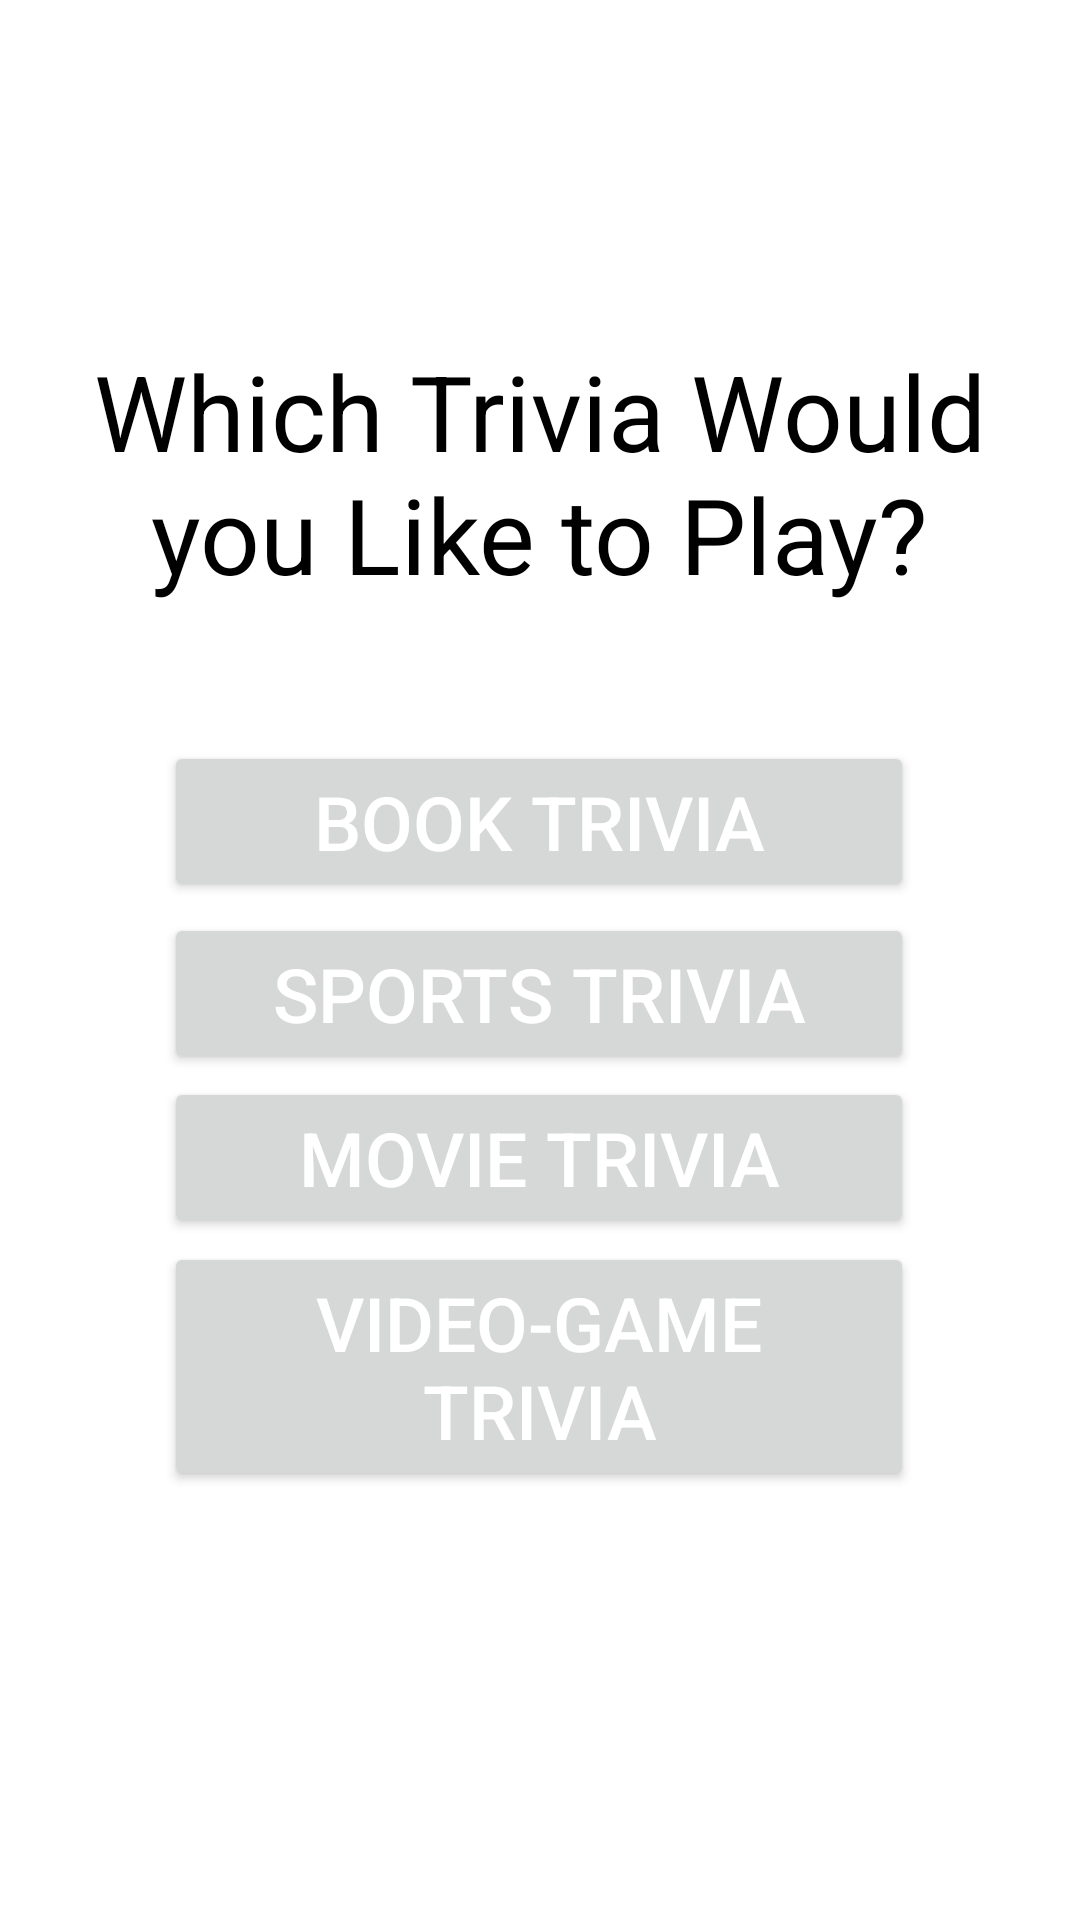

Produce the Android XML layout that renders to this screen, including the resource entries it uses.
<!-- AndroidManifest.xml: application theme Theme.Assignment5frontend -->
<!-- res/layout/quiz_selection_layout.xml -->
<?xml version="1.0" encoding="utf-8"?>
<androidx.constraintlayout.widget.ConstraintLayout xmlns:android="http://schemas.android.com/apk/res/android"
    xmlns:app="http://schemas.android.com/apk/res-auto"
    xmlns:tools="http://schemas.android.com/tools"
    android:layout_width="match_parent"
    android:layout_height="match_parent">


    <ImageView
        android:id="@+id/frames"
        android:layout_width="340dp"
        android:layout_height="530dp"
        android:scaleType="fitXY"
        android:src="@drawable/frames"
        android:visibility="invisible"
        app:layout_constraintBottom_toBottomOf="parent"
        app:layout_constraintEnd_toEndOf="parent"
        app:layout_constraintHorizontal_bias="0.492"
        app:layout_constraintStart_toStartOf="parent"
        app:layout_constraintTop_toTopOf="parent"
        app:layout_constraintVertical_bias="0.134" />

    <ImageView
        android:id="@+id/complete"
        android:layout_width="400dp"
        android:layout_height="400dp"
        android:scaleType="fitXY"
        android:src="@drawable/complete"
        android:visibility="invisible"
        app:layout_constraintBottom_toBottomOf="parent"
        app:layout_constraintEnd_toEndOf="parent"
        app:layout_constraintHorizontal_bias="0.454"
        app:layout_constraintStart_toStartOf="parent"
        app:layout_constraintTop_toTopOf="parent"
        app:layout_constraintVertical_bias="0.498" />

    <ImageView
        android:id="@+id/corgi"
        android:layout_width="250dp"
        android:layout_height="250dp"
        android:scaleType="fitXY"
        android:src="@drawable/corgi"
        android:visibility="invisible"
        app:layout_constraintBottom_toBottomOf="parent"
        app:layout_constraintEnd_toEndOf="parent"
        app:layout_constraintHorizontal_bias="1.0"
        app:layout_constraintStart_toStartOf="parent"
        app:layout_constraintTop_toTopOf="parent"
        app:layout_constraintVertical_bias="1.0" />

    <TextView
        android:id="@+id/selectionMessage"
        android:layout_width="300dp"
        android:layout_height="wrap_content"
        android:gravity="center"
        android:text="Which Trivia Would you Like to Play?"
        android:textColor="@color/black"
        android:textSize="35dp"
        android:visibility="visible"
        app:layout_constraintBottom_toBottomOf="parent"
        app:layout_constraintEnd_toEndOf="parent"
        app:layout_constraintHorizontal_bias="0.495"
        app:layout_constraintStart_toStartOf="parent"
        app:layout_constraintTop_toTopOf="parent"
        app:layout_constraintVertical_bias="0.206"/>

    <TextView
        android:id="@+id/questionLabel"
        android:layout_width="380dp"
        android:layout_height="wrap_content"
        android:text="Question:"
        android:textColor="@color/black"
        android:textSize="32dp"
        android:visibility="invisible"
        app:layout_constraintBottom_toBottomOf="parent"
        app:layout_constraintEnd_toEndOf="parent"
        app:layout_constraintHorizontal_bias="0.483"
        app:layout_constraintStart_toStartOf="parent"
        app:layout_constraintTop_toTopOf="parent"
        app:layout_constraintVertical_bias="0.095" />

    <TextView
        android:id="@+id/questionDescription"
        android:layout_width="380dp"
        android:layout_height="wrap_content"
        android:text=""
        android:textColor="@color/black"
        android:textSize="28dp"
        android:visibility="invisible"
        app:layout_constraintBottom_toBottomOf="parent"
        app:layout_constraintEnd_toEndOf="parent"
        app:layout_constraintHorizontal_bias="0.495"
        app:layout_constraintStart_toStartOf="parent"
        app:layout_constraintTop_toTopOf="parent"
        app:layout_constraintVertical_bias="0.206"/>

    <TextView
        android:id="@+id/quizDescription"
        android:layout_width="300dp"
        android:layout_height="wrap_content"
        android:gravity="center"
        android:text=""
        android:textColor="@color/black"
        android:textSize="30dp"
        android:visibility="invisible"
        app:layout_constraintBottom_toBottomOf="parent"
        app:layout_constraintEnd_toEndOf="parent"
        app:layout_constraintHorizontal_bias="0.495"
        app:layout_constraintStart_toStartOf="parent"
        app:layout_constraintTop_toTopOf="parent"
        app:layout_constraintVertical_bias="0.206"/>

    <Button
        android:id="@+id/quiz1"
        android:layout_width="250dp"
        android:layout_height="wrap_content"
        android:gravity="center"
        android:text="Book Trivia"
        android:textColor="@color/white"
        android:textSize="25dp"
        android:visibility="visible"
        app:layout_constraintBottom_toBottomOf="parent"
        app:layout_constraintEnd_toEndOf="parent"
        app:layout_constraintHorizontal_bias="0.496"
        app:layout_constraintStart_toStartOf="parent"
        app:layout_constraintTop_toTopOf="parent"
        app:layout_constraintVertical_bias="0.421" />

    <Button
        android:id="@+id/quiz2"
        android:layout_width="250dp"
        android:layout_height="wrap_content"
        android:gravity="center"
        android:text="Sports Trivia"
        android:textColor="@color/white"
        android:textSize="25dp"
        android:visibility="visible"
        app:layout_constraintBottom_toBottomOf="parent"
        app:layout_constraintEnd_toEndOf="parent"
        app:layout_constraintHorizontal_bias="0.496"
        app:layout_constraintStart_toStartOf="parent"
        app:layout_constraintTop_toTopOf="parent"
        app:layout_constraintVertical_bias="0.519" />

    <Button
        android:id="@+id/quiz3"
        android:layout_width="250dp"
        android:layout_height="wrap_content"
        android:gravity="center"
        android:text="Movie Trivia"
        android:textColor="@color/white"
        android:textSize="25dp"
        android:visibility="visible"
        app:layout_constraintBottom_toBottomOf="parent"
        app:layout_constraintEnd_toEndOf="parent"
        app:layout_constraintHorizontal_bias="0.496"
        app:layout_constraintStart_toStartOf="parent"
        app:layout_constraintTop_toTopOf="parent"
        app:layout_constraintVertical_bias="0.612" />

    <Button
        android:id="@+id/quiz4"
        android:layout_width="250dp"
        android:layout_height="wrap_content"
        android:gravity="center"
        android:text="Video-Game Trivia"
        android:textColor="@color/white"
        android:textSize="25dp"
        android:visibility="visible"
        app:layout_constraintBottom_toBottomOf="parent"
        app:layout_constraintEnd_toEndOf="parent"
        app:layout_constraintHorizontal_bias="0.496"
        app:layout_constraintStart_toStartOf="parent"
        app:layout_constraintTop_toTopOf="parent"
        app:layout_constraintVertical_bias="0.743" />

    <Button
        android:id="@+id/start"
        android:layout_width="150dp"
        android:layout_height="wrap_content"
        android:gravity="center"
        android:text="START"
        android:textColor="@color/white"
        android:textSize="25dp"
        android:visibility="invisible"
        app:layout_constraintBottom_toBottomOf="parent"
        app:layout_constraintEnd_toEndOf="parent"
        app:layout_constraintHorizontal_bias="0.496"
        app:layout_constraintStart_toStartOf="parent"
        app:layout_constraintTop_toTopOf="parent"
        app:layout_constraintVertical_bias="0.794" />

    <Button
        android:id="@+id/choiceOne"
        android:layout_width="250dp"
        android:layout_height="wrap_content"
        android:gravity="center"
        android:text=""
        android:textColor="@color/white"
        android:textSize="15dp"
        android:visibility="invisible"
        app:layout_constraintBottom_toBottomOf="parent"
        app:layout_constraintEnd_toEndOf="parent"
        app:layout_constraintHorizontal_bias="0.496"
        app:layout_constraintStart_toStartOf="parent"
        app:layout_constraintTop_toTopOf="parent"
        app:layout_constraintVertical_bias="0.522" />

    <Button
        android:id="@+id/choiceTwo"
        android:layout_width="250dp"
        android:layout_height="wrap_content"
        android:gravity="center"
        android:text=""
        android:textColor="@color/white"
        android:textSize="15dp"
        android:visibility="invisible"
        app:layout_constraintBottom_toBottomOf="parent"
        app:layout_constraintEnd_toEndOf="parent"
        app:layout_constraintHorizontal_bias="0.496"
        app:layout_constraintStart_toStartOf="parent"
        app:layout_constraintTop_toTopOf="parent"
        app:layout_constraintVertical_bias="0.614" />

    <Button
        android:id="@+id/choiceThree"
        android:layout_width="250dp"
        android:layout_height="wrap_content"
        android:gravity="center"
        android:text=""
        android:textColor="@color/white"
        android:textSize="15dp"
        android:visibility="invisible"
        app:layout_constraintBottom_toBottomOf="parent"
        app:layout_constraintEnd_toEndOf="parent"
        app:layout_constraintHorizontal_bias="0.496"
        app:layout_constraintStart_toStartOf="parent"
        app:layout_constraintTop_toTopOf="parent"
        app:layout_constraintVertical_bias="0.717" />

    <Button
        android:id="@+id/choiceFour"
        android:layout_width="250dp"
        android:layout_height="wrap_content"
        android:gravity="center"
        android:text=""
        android:textColor="@color/white"
        android:textSize="15dp"
        android:visibility="invisible"
        app:layout_constraintBottom_toBottomOf="parent"
        app:layout_constraintEnd_toEndOf="parent"
        app:layout_constraintHorizontal_bias="0.496"
        app:layout_constraintStart_toStartOf="parent"
        app:layout_constraintTop_toTopOf="parent"
        app:layout_constraintVertical_bias="0.815" />

    <Button
        android:id="@+id/returnLabel"
        android:layout_width="150dp"
        android:layout_height="wrap_content"
        android:gravity="center"
        android:text="RETURN"
        android:textColor="@color/white"
        android:textSize="25dp"
        android:visibility="invisible"
        app:layout_constraintBottom_toBottomOf="parent"
        app:layout_constraintEnd_toEndOf="parent"
        app:layout_constraintHorizontal_bias="0.498"
        app:layout_constraintStart_toStartOf="parent"
        app:layout_constraintTop_toTopOf="parent"
        app:layout_constraintVertical_bias="0.892" />

    <Button
        android:id="@+id/playAgain"
        android:layout_width="190dp"
        android:layout_height="wrap_content"
        android:gravity="center"
        android:text="PLAY AGAIN"
        android:textColor="@color/white"
        android:textSize="23dp"
        android:visibility="invisible"
        app:layout_constraintBottom_toBottomOf="parent"
        app:layout_constraintEnd_toEndOf="parent"
        app:layout_constraintHorizontal_bias="0.497"
        app:layout_constraintStart_toStartOf="parent"
        app:layout_constraintTop_toTopOf="parent"
        app:layout_constraintVertical_bias="0.688" />
</androidx.constraintlayout.widget.ConstraintLayout>
<!-- resources referenced by this layout -->
<resources>
  <!-- drawable complete: png bitmap (drawable, 106590 bytes) -->
  <!-- drawable frames: png bitmap (drawable, 54352 bytes) -->
  <style name="Theme.Assignment5frontend" parent="Theme.MaterialComponents.DayNight.DarkActionBar">
          
          <item name="colorPrimary">@color/purple_500</item>
          <item name="colorPrimaryVariant">@color/purple_700</item>
          <item name="colorOnPrimary">@color/white</item>
          
          <item name="colorSecondary">@color/teal_200</item>
          <item name="colorSecondaryVariant">@color/teal_700</item>
          <item name="colorOnSecondary">@color/black</item>
          
          <item name="android:statusBarColor">?attr/colorPrimaryVariant</item>
          
      </style>
  <!-- not gathered from this repository: default colours our renderer supplied (Android Studio template values) -->
  <color name="purple_500">#FF6200EE</color>
  <color name="purple_700">#FF3700B3</color>
  <color name="teal_200">#FF03DAC5</color>
  <color name="teal_700">#FF018786</color>
  <color name="black">#FF000000</color>
  <color name="white">#FFFFFFFF</color>
</resources>
